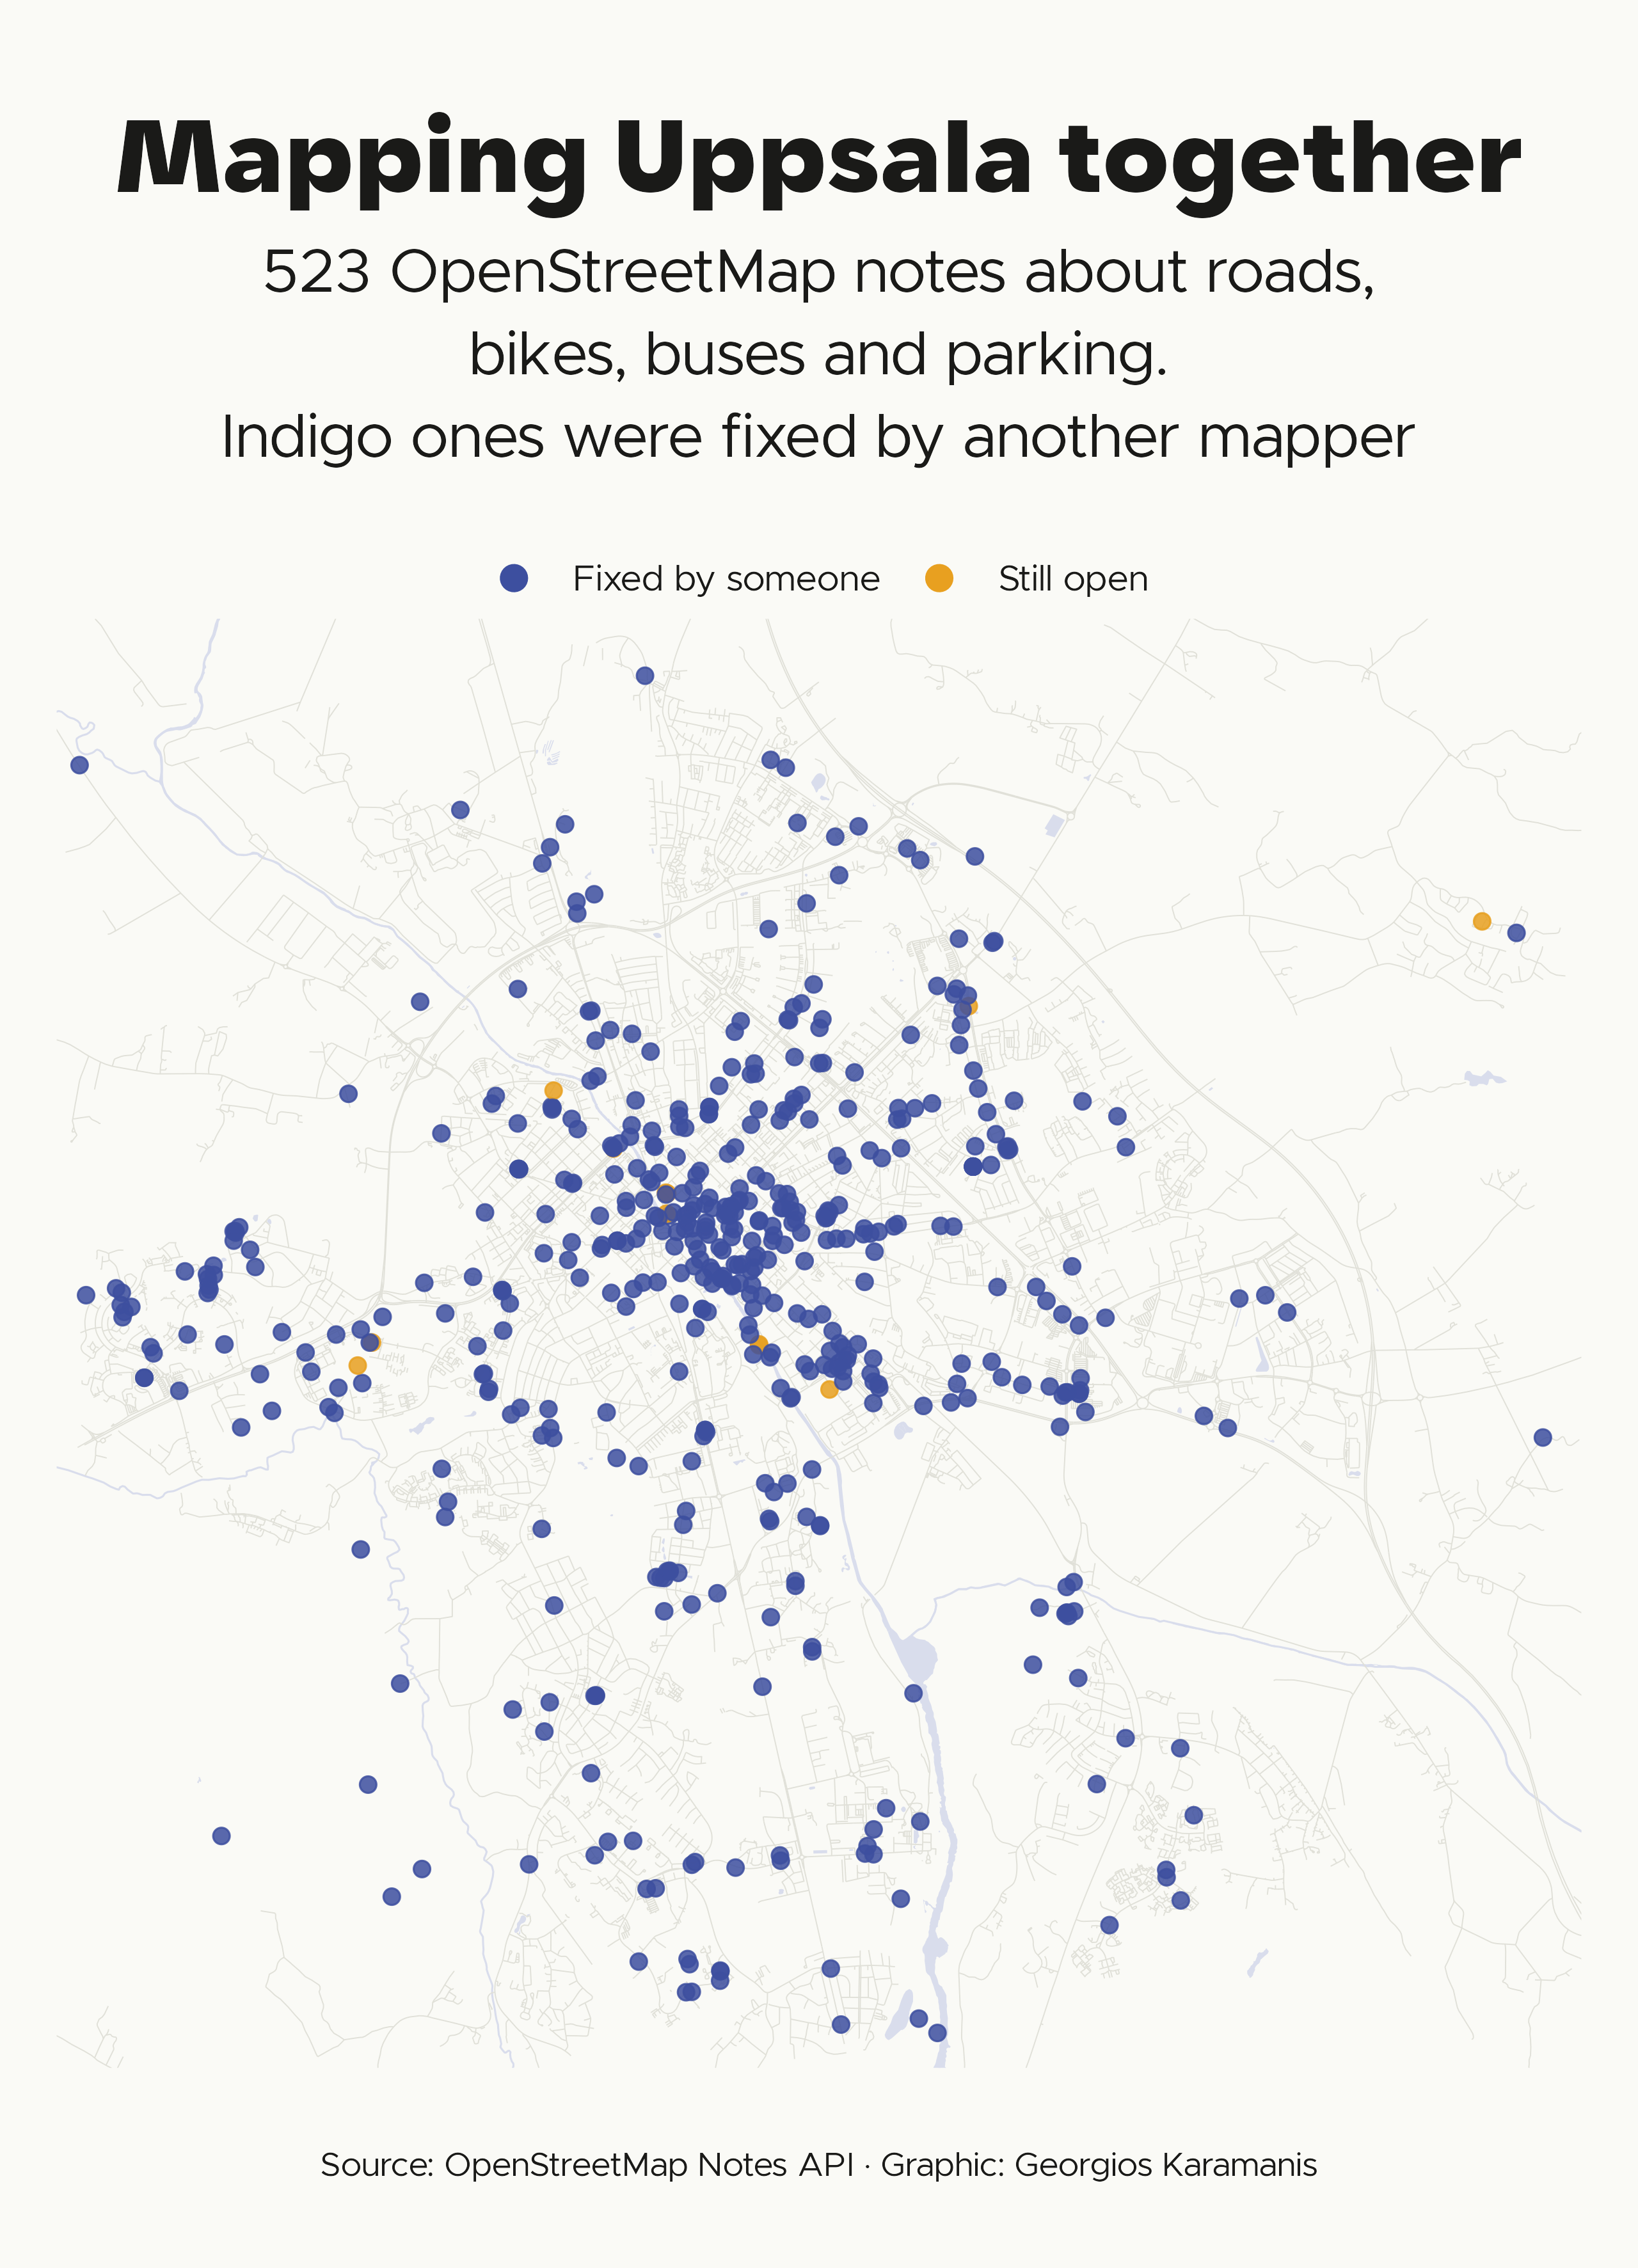

Generate this figure with R:
library(tidyverse)
library(sf)
library(camcorder)

source(here::here("2026/R/helpers.R"))

gg_record(here::here("30daymap-temp"), width = map_width, height = map_height, units = "in", dpi = 320)

# OSM Notes: problems reported by anyone, fixed by other mappers
notes <- cached("osm-notes-city", {
  url <- paste0(
    "https://api.openstreetmap.org/api/0.6/notes.json?limit=10000&closed=-1&bbox=",
    paste(bb_city, collapse = ",")
  )
  jsonlite::fromJSON(url, simplifyVector = FALSE)$features |>
    map(function(f) {
      tibble(
        id = f$properties$id,
        status = f$properties$status,
        created = as.Date(substr(f$properties$date_created, 1, 10)),
        text = paste(map_chr(f$properties$comments, ~ .x$text %||% ""), collapse = " "),
        lon = f$geometry$coordinates[[1]],
        lat = f$geometry$coordinates[[2]]
      )
    }) |>
    list_rbind()
})

pattern <- "cykel|cykl|bike|cycl|buss|bus|hållplats|stop|parkering|parking|väg|gata|road|street|korsning|övergångsställe|crossing"

transport_notes <- notes |>
  filter(str_detect(str_to_lower(text), pattern)) |>
  st_as_sf(coords = c("lon", "lat"), crs = 4326) |>
  st_transform(crs_se) |>
  mutate(status = if_else(status == "open", "Still open", "Fixed by someone"))

city <- bb_sf(bb_city)
roads <- osm_roads()
water <- osm_water()

ggplot() +
  geom_sf(data = water, fill = clr_water, color = NA) +
  geom_sf(data = roads, color = clr_grid, linewidth = 0.2) +
  geom_sf(data = transport_notes, aes(color = status), size = 2.4, alpha = 0.85) +
  scale_color_manual(values = c("Still open" = clr_accent, "Fixed by someone" = clr_accent2)) +
  coord_sf(xlim = st_bbox(city)[c(1, 3)], ylim = st_bbox(city)[c(2, 4)], expand = FALSE) +
  labs(
    title = "Mapping Uppsala together",
    subtitle = paste0(nrow(transport_notes), " OpenStreetMap notes about roads,\nbikes, buses and parking.\nIndigo ones were fixed by another mapper"),
    caption = caption_src("OpenStreetMap Notes API"),
    color = NULL
  ) +
  guides(color = guide_legend(override.aes = list(size = 4, alpha = 1))) +
  theme_map()

record_polaroid()
